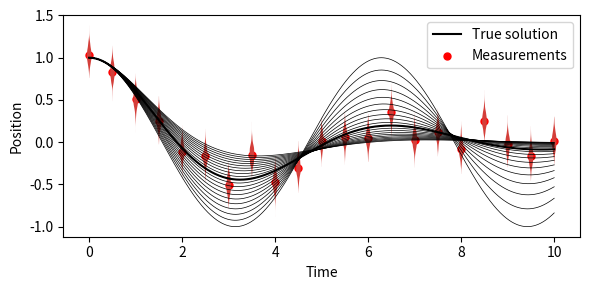
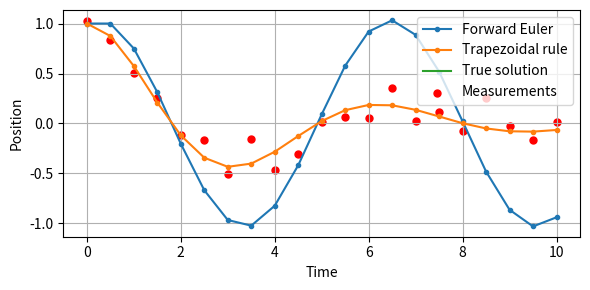
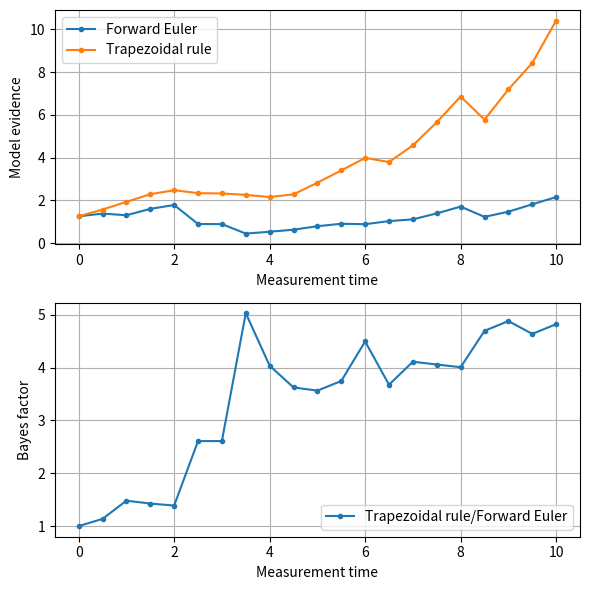

Source code (Python) for these figures, in order:
import numpy as np
from scipy.integrate import solve_ivp
import matplotlib.pyplot as plt
import scipy.stats as stats
"""
Use Bayesian methods to compare two different discretization schemes for the 
damped oscillator ODE, given by:

    m*x''(t) + k*x(t) + gma*x'(t) = f(t)
    x(0)  = x0
    x'(0) = v0

where x(t) is the position, x'(t) is the velocity, k is the spring constant, 
gma is the damping coefficient, and f(t) is the external force. Written as 
a system of first-order ODEs, we have:

    y'(t) = F(t, y(t)), y(0) = y0

where y(t) = [x(t), x'(t)] and F(t, y) = [y2(t), 1/m*(f(t) - gma*y2(t) - k*y1(t))].

We assume that gma is a uniform continuous random variable with ten possible values, 
1, ..., 10. All other parameters are known. We wish to compare two different
discretization schemes for the ODE, one using the Forward Euler method and the
other using the trapzoidal rule, using the same time step h. 

(i) The Forward Euler is given by:  

    y_n+1 = y_n + h*F(t_n, y_n)

(ii) The trapezoidal rule is given by:

    y_n+1 = y_n + h/2*[F(t_n, y_n) + F(t_n+1, y_n + h*F(t_n, y_n))]

*Measurements*

We assume that we have noisy measurements of the position x(t) 
subject to independent, Gaussian measurement error with standard deviation 
sigma. We compute the reference position by means a fine-grained solution of 
the ODE. The measurements are taken at times t_meas.


"""
def forward_euler(t, y0, k, gma, m, f):
    """
    Forward Euler discretization of the damped oscillator ODE

    Inputs:

        t: time discretization

        y0: initial conditions

        k: spring constant

        gma: damping coefficient

        m: mass

        f: external force

    Outputs:

        y: solution of the ODE at the time points t.
    """
    nt = len(t)  # number of time steps
    n = len(y0)  # number of states
    
    # Trivial case: return initial condition
    if nt <= 1:
        return np.array(y0, ndmin=2)
    
    y = np.zeros((nt, n))  # initialize the solution
    y[0,:] = y0
    for i in range(nt-1):
        dt = t[i+1] - t[i]
        F_now = damped_oscillator(t[i], y[i,:], k, gma, m, f)
        y[i+1,:] = y[i,:] + dt*np.array(F_now)
    return y

def trapezoidal_rule(t, y0, k, gma, m, f):
    """
    Trapezoidal rule discretization of the damped oscillator ODE

    Inputs:

        t: time discretization

        y0: initial conditions

        k: spring constant

        gma: damping coefficient

        m: mass

        f: external force

    Outputs:

        y: solution of the ODE at the time points t.
    """
    nt = len(t)  # number of time steps
    # Trivial case: return initial condition
    if nt <= 1:
        return np.array(y0, ndmin=2)
    
    n = len(y0)  # number of states
    y = np.zeros((nt, n))  # initialize the solution
    y[0,:] = y0
    for i in range(nt-1):
        dt = t[i+1] - t[i]
        F_now = damped_oscillator(t[i], y[i,:], k, gma, m, f)
        F_next = damped_oscillator(t[i+1], y[i,:] + dt*np.array(F_now), k, gma, m, f)
        y[i+1,:] = y[i,:] + dt/2*(np.array(F_now) + np.array(F_next))

    return y

def euler_one_step_jacobian(y_prev, y_curr, t_interval, n_t, k, gma, m, f):
    """
    Compute the Jacobian of the Forward Euler discretization of the damped oscillator ODE with respect to the gma parameter.

    Inputs:

        y_prev: state at the previous time step

        y_curr: state at the current time step

        t_interval: time interval between the previous and current time steps

        n_t: number of time steps

        k: spring constant

        gma: damping coefficient

        m: mass

        f: external force
    """
    t = np.linspace(t_interval[0], t_interval[1], n_t+1)  # time step
    for i in range(n_t):
        pass
   
   
    dt = t_interval/n_disc  # time step
    F_now = damped_oscillator(t_interval, y_prev, k, gma, m, f)
    F_next = damped_oscillator(t_interval + dt, y_curr, k, gma, m, f)
    return -dt/2*np.array(F_now) + dt/2*np.array(F_next)


def damped_oscillator(t, y, k, gma, m, f):
    """
    The right-hand side of the damped oscillator ODE
    """
    x, p = y[0], y[1]
    
    dxdt = p
    dpdt = 1/m*(f(t) - gma*p - k*x)

    return [dxdt, dpdt]


# Initial conditions
y0 = [1.0, 0.0]

# System parameters
k = 1  # Spring constant
m = 1 # Mass
f = lambda t: 0  # External force
gmas = np.linspace(0, 1.0, 21)  # random damping coefficient
n_gam = len(gmas)  # number of damping coefficients
# Final time 
T = 10


#
# Plot a sample of realizations of the damped oscillator
# 
fig, ax = plt.subplots()
fig.set_size_inches(6, 3)
t = np.linspace(0, 10, 1000)  # resolution of the reference solution

# Solve the ODE for each value of gma
for gma in gmas:
    y = solve_ivp(damped_oscillator, [0,T], y0, args=(k, gma, m, f), dense_output=True).sol 
    ax.plot(t, y(t)[0], linewidth=0.5, color='black')
ax.set_xlabel('Time')
ax.set_ylabel('Position')

# Compute the reference (true) solution
gma_true = 0.5
y_true = solve_ivp(damped_oscillator, [0,T],y0, args=(k, gma_true, m, f), dense_output=True).sol
ax.plot(t, y_true(t)[0], linewidth=1.5, color='black', label='True solution')

#
# Measurements
#
# Time discretization
n_meas = 21  # number of measurements
t_meas = np.linspace(0, 10, n_meas)  # resolution of the measurements
sgm = 0.1  # standard deviation of the measurement noise
y_meas = y_true(t_meas)[0] + np.random.normal(0, sgm, n_meas)
ax.scatter(t_meas, y_meas, color='red', s=25, label='Measurements')

# Plot violin plot around measurements
data = [y_meas[i] + np.random.normal(0, sgm, 1000) for i in range(n_meas)]
vps = ax.violinplot(data, positions=t_meas, widths=0.1, showmeans=False, showextrema=False, 
                    showmedians=False)
for vp in vps['bodies']:
    vp.set_facecolor('#D43F3A')
    vp.set_alpha(1)
plt.legend()
#plt.grid()
plt.tight_layout()
# [redacted]
plt.show()


# Time step for the discretization schemes
refinement = 1  # number of time steps between successive measurements
n_disc = refinement*(n_meas-1)  # number of time steps chosen relative to measurement frequency (for convenience)
dt = T/n_disc # time step
t_disc = np.linspace(0, T, n_disc+1)  # time discretization

gma_mle_fe = np.zeros(n_meas)  # Maximum likelihood estimates of the damping coefficient using Forward Euler
gma_mle_trap = np.zeros(n_meas)  # Maximum likelihood estimates of the damping coefficient using the trapezoidal rule
for t in t_disc:
    #
    # Iterate in time
    #

    # Compute the maximum likelihood estimates of the damping coefficient, given the current measurement
    pass

# Solve the ODE using the Forward Euler method
y_fe = forward_euler(t_disc, y0, k, gma_true, m, f)

# Solve the ODE using the trapezoidal rule
y_tr = trapezoidal_rule(t_disc, y0, k, gma_true, m, f)

# Plot the solutions
fig, ax = plt.subplots()
fig.set_size_inches(6, 3)
plt.plot(t_disc, y_fe[:,0], '.-', label='Forward Euler')
plt.plot(t_disc, y_tr[:,0], '.-',label='Trapezoidal rule')
plt.plot(t, y_true(t)[0], label='True solution')
plt.scatter(t_meas, y_meas, color='red', s=25, label='Measurements')
plt.grid()
plt.xlabel('Time')
plt.ylabel('Position')  
#plt.title('True Damping Coefficient Value: {}'.format(gma_true))
plt.legend()
fig.tight_layout()
plt.show()
# [redacted]
# Compute the model evidence based on the measurements
#
# 
#
# Evidence recomputed at every measurement
Z_cum_trap = np.zeros(n_meas) # Trapezoidal rule
Z_cum_fe = np.zeros(n_meas)  # Forward Euler

# Evidence computed using by updating formula
Z_up_trap = np.zeros(n_meas) # Trapezoidal rule
Z_up_fe = np.zeros(n_meas) # Forward Euler

# Likelihoods of the measurements given the discretization schemes
log_l_fe = np.zeros((n_meas,n_gam))  # Forward Euler
log_l_trap = np.zeros((n_meas,n_gam))  # Trapezoidal rule
for i in range(n_meas):
    #
    # Iterate over the measurements
    #
    Z_fe_sum = 0
    Z_tr_sum = 0
    for j,gma in enumerate(gmas):
        #
        # Iterate over the damping coefficients
        # 
        # Use forward Euler to compute the solution
        y_fe = forward_euler(t_disc[:i*refinement+1], y0, k, gma, m, f)
        y_tr = trapezoidal_rule(t_disc[:i*refinement+1], y0, k, gma, m, f)

        # Extract the times corresponding to the measurements
        idx = np.arange(0, i*refinement+1, refinement)
        
        # Evaluate model outputs at the measurement times
        y_model_fe = y_fe[idx,0]
        y_model_tr = y_tr[idx,0]

        # Update the sum of the evidence at the current value of gma
        Z_fe_sum += stats.multivariate_normal.pdf(y_model_fe, y_meas[:i+1], sgm*np.eye(i+1))
        Z_tr_sum += stats.multivariate_normal.pdf(y_model_tr, y_meas[:i+1], sgm*np.eye(i+1))
    
        # Compute the cumulative likelihood of the measurements given the discretization schemes for each gma
        
        if i == 0:
            print('i:',i)
            # Initialize the likelihoods
            print(y_model_fe[-1], y_meas[i])
            print(stats.norm.pdf(y_model_fe[-1], y_meas[i], sgm))
            print('verifying log-likelihood calculation')
            print(np.abs(stats.norm.pdf(y_model_tr[-1], y_meas[i], sgm)-np.exp(stats.norm.logpdf(y_model_tr[-1], y_meas[i], sgm))))

            log_l_fe[i,j] = stats.norm.logpdf(y_model_fe[-1], y_meas[i], sgm)
            log_l_trap[i,j] = stats.norm.logpdf(y_model_tr[-1], y_meas[i], sgm)
        else:
            # Update the likelihoods
            #print('j:',j)
            #print(y_model_fe[-1], y_meas[i])
            log_l_fe[i,j] = log_l_fe[i-1,j] + stats.norm.logpdf(y_model_fe[-1], y_meas[i], sgm)
            log_l_trap[i,j] = log_l_trap[i-1,j] + stats.norm.logpdf(y_model_tr[-1], y_meas[i], sgm)
            
    # Compute the cumulative evidence
    Z_cum_fe[i] = Z_fe_sum/len(gmas)
    Z_cum_trap[i] = Z_tr_sum/len(gmas)

    # Compute the evidence using the updating formula
    Z_up_fe[i] = np.sum(np.exp(log_l_fe[i,:]))/n_gam
    Z_up_trap[i] = np.sum(np.exp(log_l_trap[i,:]))/n_gam

# Plot the model evidence as a function of measurement time
fig, ax = plt.subplots(2,1)
fig.set_size_inches(6, 6)
ax[0].plot(t_meas, Z_cum_fe, '.-', label='Forward Euler')
ax[0].plot(t_meas, Z_cum_trap, '.-', label='Trapezoidal rule')
#ax[0].plot(t_meas, Z_up_fe, '--', label='Forward Euler (updating)')
#ax[0].plot(t_meas, Z_up_trap, '--', label='Trapezoidal rule (updating)')
ax[0].grid()
ax[0].set_xlabel('Measurement time')
ax[0].set_ylabel('Model evidence')
ax[0].legend()

ax[1].plot(t_meas,Z_cum_trap/Z_cum_fe, '.-', label='Trapezoidal rule/Forward Euler')
ax[1].grid()
ax[1].set_xlabel('Measurement time')
ax[1].set_ylabel('Bayes factor')
ax[1].legend()
plt.tight_layout()
plt.show()
# [redacted]




# Compute the likelihood of the measurements given the discretization schemes
